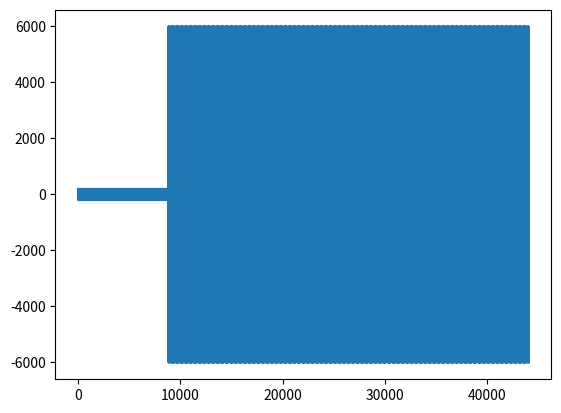
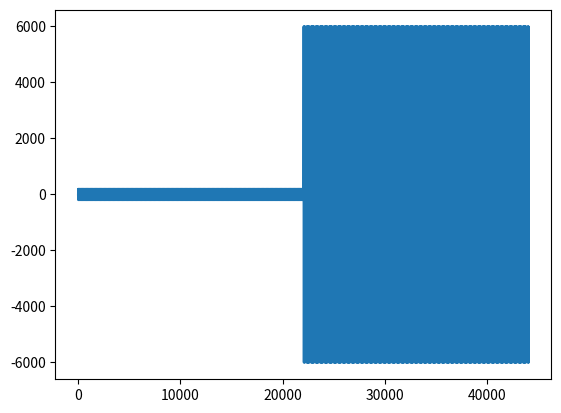
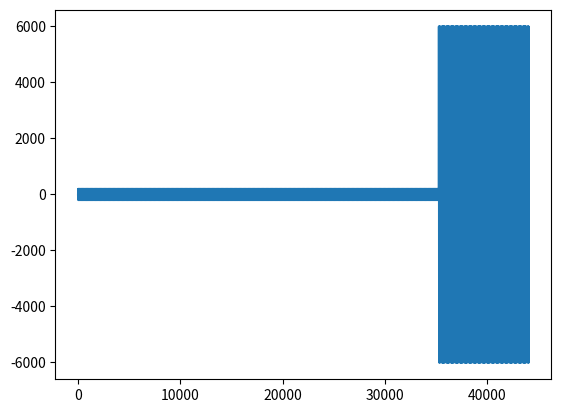

Source code (Python) for these figures, in order:
import numpy as np 
import matplotlib.pyplot as plt

Fs = 44100
f = 1000
ampHigh = 6000
ampLow = 200

def createZero(Fs, f, ampHigh, ampLow):
    second = []
    for lowsample in range(0,8820):
        second.append(ampLow * np.sin(2 * np.pi * f / Fs * lowsample))
    for highsample in range(8820, 44100):
        second.append(ampHigh * np.sin(2 * np.pi * f / Fs * highsample))
    return second

def createOne(Fs, f, ampHigh, ampLow):
    second = []
    for lowsample in range(0,22050):
        second.append(ampLow * np.sin(2 * np.pi * f / Fs * lowsample))
    for highsample in range(22050, 44100):
        second.append(ampHigh * np.sin(2 * np.pi * f / Fs * highsample))
    return second

def createX(Fs, f, ampHigh, ampLow):
    second = []
    for lowsample in range(0,35280):
        second.append(ampLow * np.sin(2 * np.pi * f / Fs * lowsample))
    for highsample in range(35280, 44100):
        second.append(ampHigh * np.sin(2 * np.pi * f / Fs * highsample))
    return second

Zero = np.array(createZero(Fs, f, ampHigh, ampLow))
One = np.array(createOne(Fs, f, ampHigh, ampLow))
X = np.array(createX(Fs, f, ampHigh, ampLow))


plt.figure(1)
plt.plot(Zero)

plt.figure(2)
plt.plot(One)

plt.figure(3)
plt.plot(X)

plt.show()
